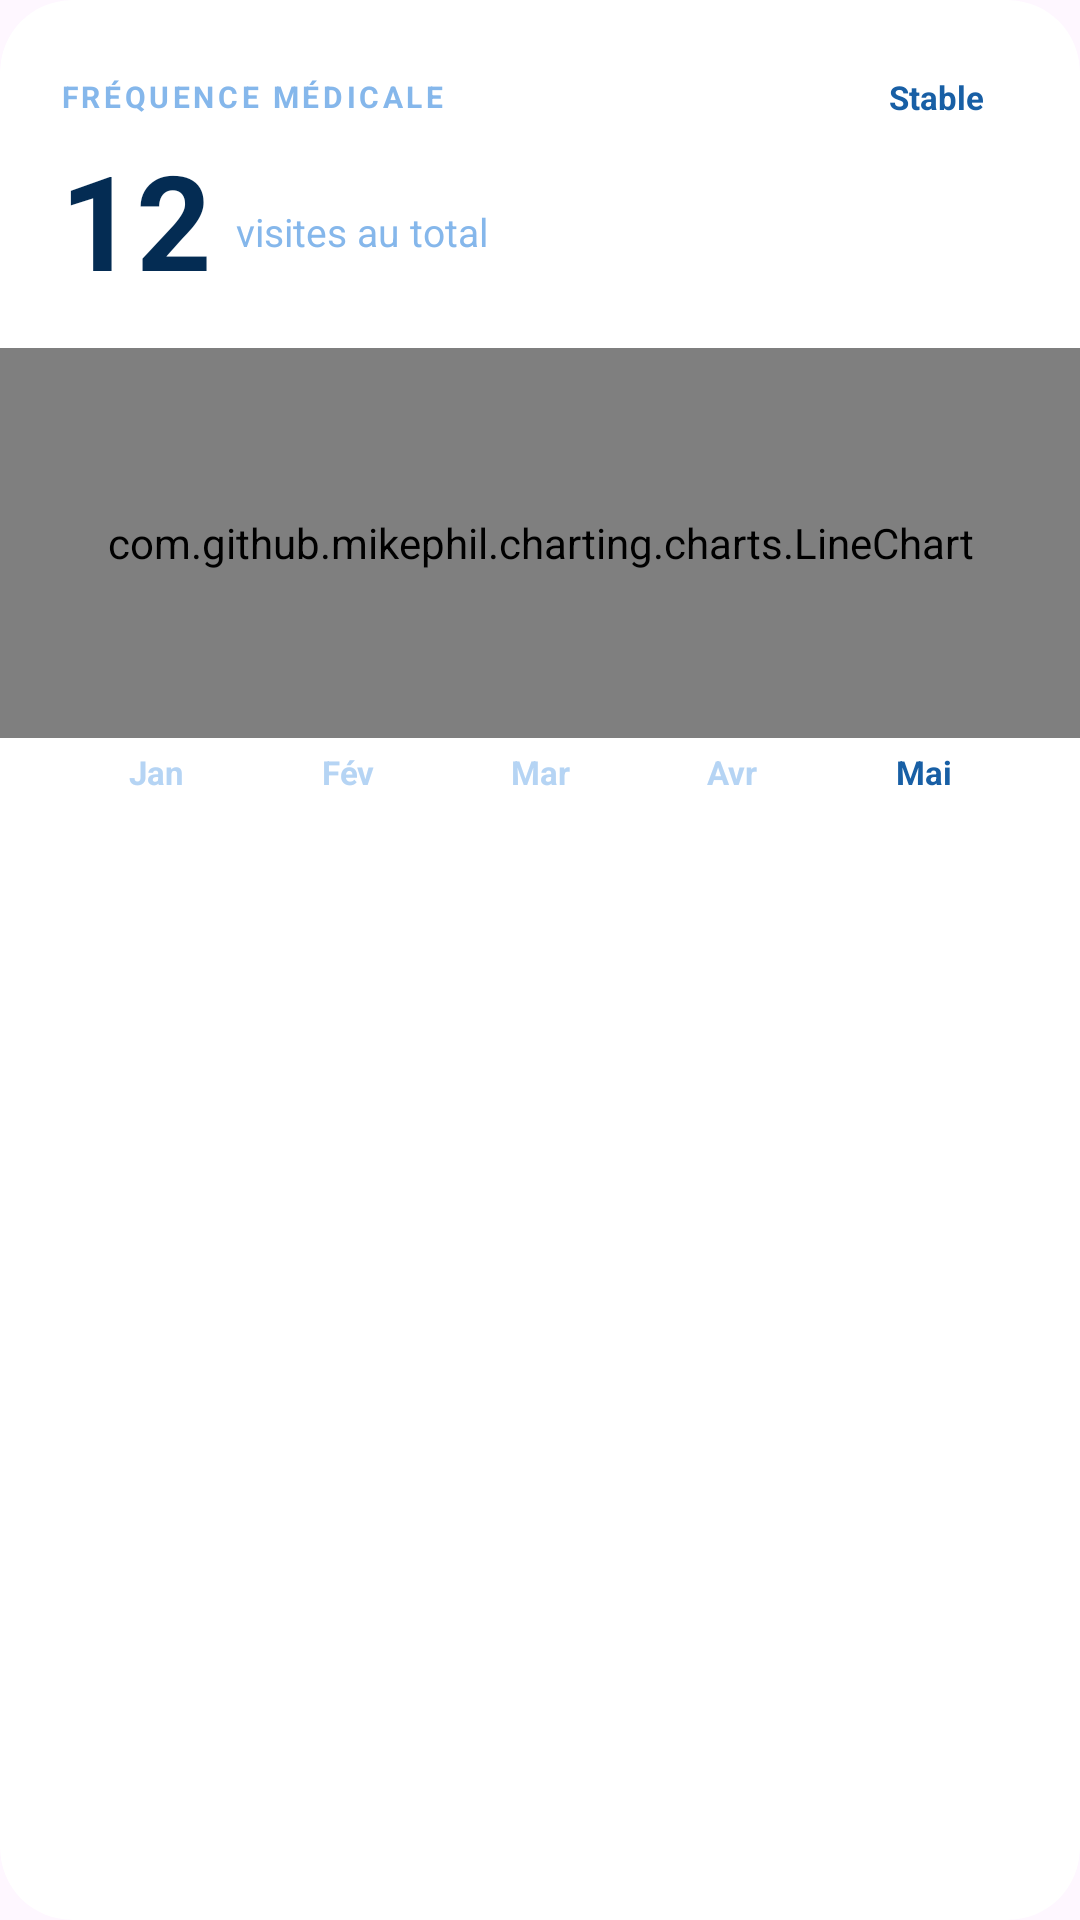

Produce the Android XML layout that renders to this screen, including the resource entries it uses.
<!-- AndroidManifest.xml: application theme Theme.Se77a -->
<!-- res/layout/fragment_visits_chart.xml -->
<?xml version="1.0" encoding="utf-8"?>
<androidx.cardview.widget.CardView
    xmlns:android="http://schemas.android.com/apk/res/android"
    xmlns:app="http://schemas.android.com/apk/res-auto"
    android:layout_width="match_parent"
    android:layout_height="wrap_content"
    app:cardCornerRadius="24dp"
    app:cardElevation="0dp"
    app:cardBackgroundColor="#FFFFFF">

    <LinearLayout
        android:layout_width="match_parent"
        android:layout_height="wrap_content"
        android:orientation="vertical">

        
        <LinearLayout
            android:layout_width="match_parent"
            android:layout_height="wrap_content"
            android:orientation="vertical"
            android:paddingTop="20dp"
            android:paddingStart="20dp"
            android:paddingEnd="20dp"
            android:paddingBottom="0dp">

            
            <RelativeLayout
                android:layout_width="match_parent"
                android:layout_height="wrap_content"
                android:layout_marginBottom="6dp">

                <TextView
                    android:layout_width="wrap_content"
                    android:layout_height="wrap_content"
                    android:layout_centerVertical="true"
                    android:text="FRÉQUENCE MÉDICALE"
                    android:textColor="#85B7EB"
                    android:textStyle="bold"
                    android:textSize="10sp"
                    android:letterSpacing="0.12"/>

                <TextView
                    android:layout_width="wrap_content"
                    android:layout_height="wrap_content"
                    android:layout_alignParentEnd="true"
                    android:layout_centerVertical="true"
                    android:text="Stable"
                    android:textColor="#185FA5"
                    android:textSize="11sp"
                    android:textStyle="bold"
                    android:background="@drawable/bg_chip_blue"
                    android:paddingHorizontal="12dp"
                    android:paddingVertical="5dp"/>
            </RelativeLayout>

            
            <LinearLayout
                android:layout_width="wrap_content"
                android:layout_height="wrap_content"
                android:orientation="horizontal"
                android:gravity="bottom"
                android:layout_marginBottom="14dp">

                <TextView
                    android:layout_width="wrap_content"
                    android:layout_height="wrap_content"
                    android:text="12"
                    android:textColor="#042C53"
                    android:textSize="44sp"
                    android:textStyle="bold"
                    android:includeFontPadding="false"/>

                <TextView
                    android:layout_width="wrap_content"
                    android:layout_height="wrap_content"
                    android:text="visites au total"
                    android:textColor="#85B7EB"
                    android:textSize="13sp"
                    android:layout_marginStart="8dp"
                    android:layout_marginBottom="8dp"/>
            </LinearLayout>

        </LinearLayout>

        
        <com.github.mikephil.charting.charts.LineChart
            android:id="@+id/lineChart"
            android:layout_width="match_parent"
            android:layout_height="130dp"/>

        
        <LinearLayout
            android:layout_width="match_parent"
            android:layout_height="wrap_content"
            android:orientation="horizontal"
            android:paddingStart="20dp"
            android:paddingEnd="20dp"
            android:paddingBottom="16dp"
            android:paddingTop="4dp">

            <TextView
                android:layout_width="0dp"
                android:layout_height="wrap_content"
                android:layout_weight="1"
                android:gravity="center"
                android:text="Jan"
                android:textColor="#B5D4F4"
                android:textSize="11sp"
                android:textStyle="bold"/>

            <TextView
                android:layout_width="0dp"
                android:layout_height="wrap_content"
                android:layout_weight="1"
                android:gravity="center"
                android:text="Fév"
                android:textColor="#B5D4F4"
                android:textSize="11sp"
                android:textStyle="bold"/>

            <TextView
                android:layout_width="0dp"
                android:layout_height="wrap_content"
                android:layout_weight="1"
                android:gravity="center"
                android:text="Mar"
                android:textColor="#B5D4F4"
                android:textSize="11sp"
                android:textStyle="bold"/>

            <TextView
                android:layout_width="0dp"
                android:layout_height="wrap_content"
                android:layout_weight="1"
                android:gravity="center"
                android:text="Avr"
                android:textColor="#B5D4F4"
                android:textSize="11sp"
                android:textStyle="bold"/>

            <TextView
                android:layout_width="0dp"
                android:layout_height="wrap_content"
                android:layout_weight="1"
                android:gravity="center"
                android:text="Mai"
                android:textColor="#185FA5"
                android:textSize="11sp"
                android:textStyle="bold"/>
        </LinearLayout>

    </LinearLayout>
</androidx.cardview.widget.CardView>
<!-- resources referenced by this layout -->
<resources>
  <style name="Theme.Se77a" parent="Base.Theme.Se77a" />
  <style name="Base.Theme.Se77a" parent="Theme.Material3.DayNight.NoActionBar">
          
          
      </style>
</resources>
